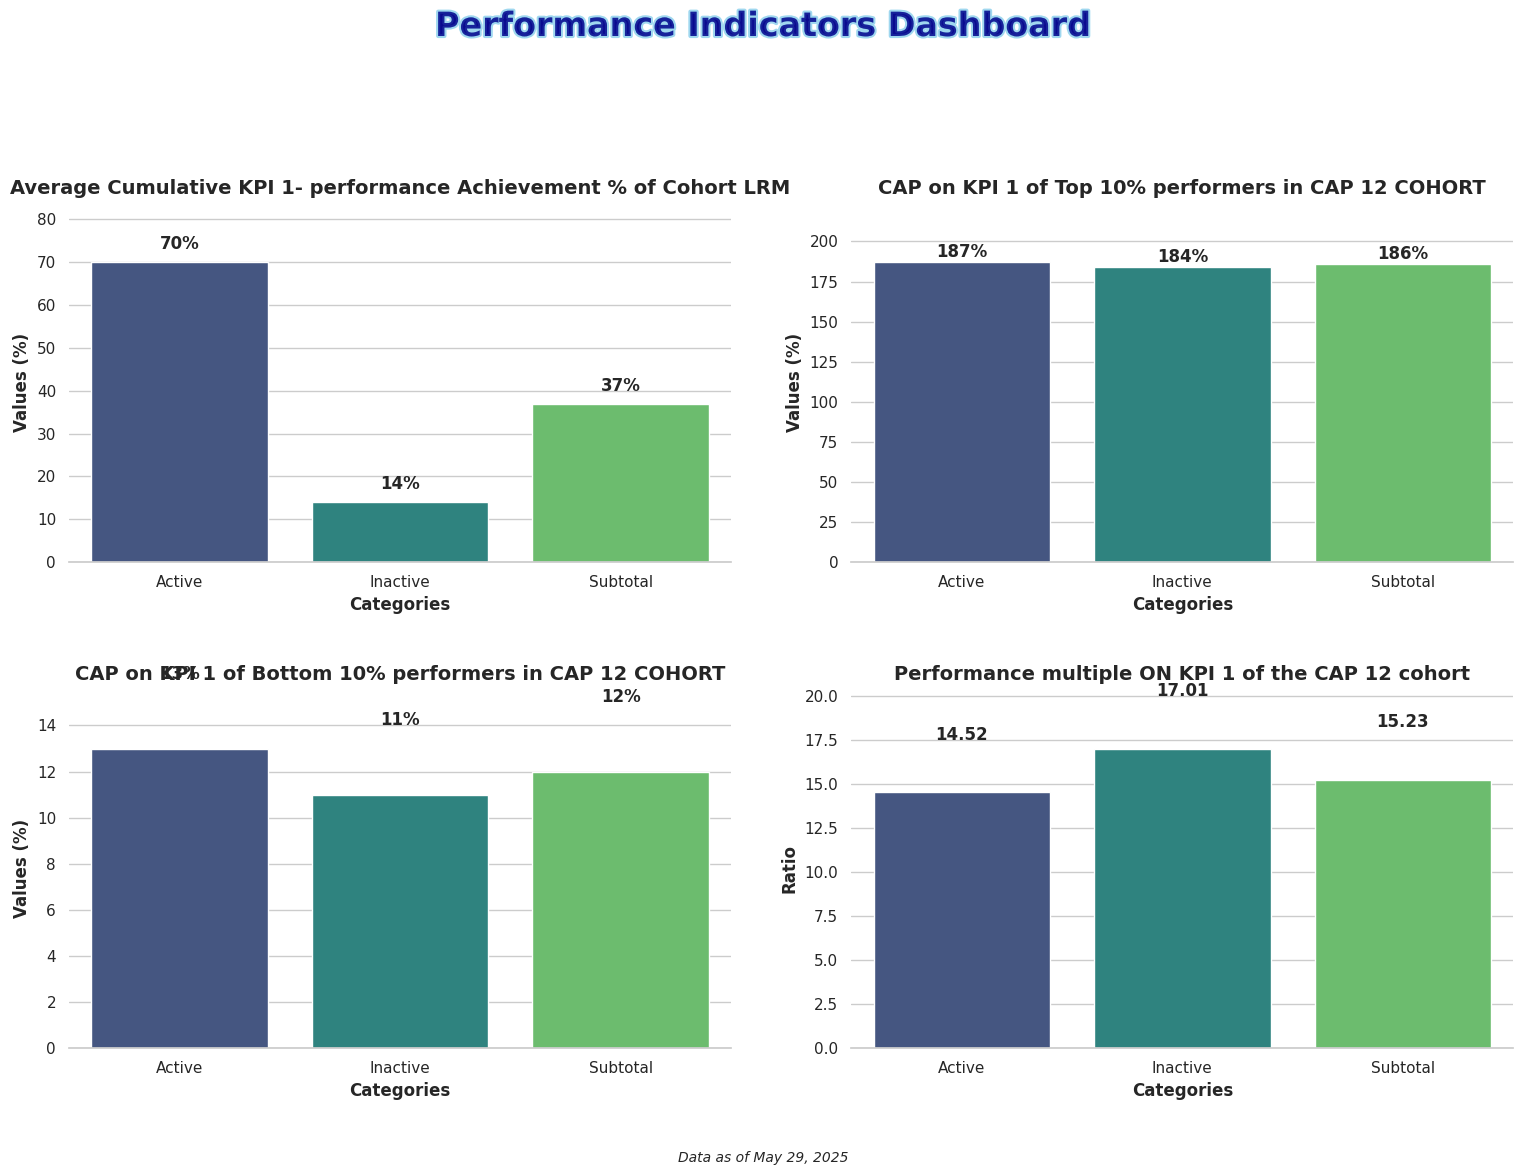

Source code (Python):
import matplotlib.pyplot as plt
import numpy as np
import seaborn as sns
import pandas as pd
import matplotlib.animation as animation
from matplotlib import cm
from matplotlib.colors import LinearSegmentedColormap

# Set seaborn style
sns.set_theme(style="whitegrid")  # Set the seaborn theme
plt.rcParams['font.family'] = 'sans-serif'  # Use a cleaner font

# Data for the 4 bar charts
categories = ['Active', 'Inactive', 'Subtotal']

# Values for each of the 4 charts
values1 = [70, 14, 37]
values2 = [187, 184, 186]
values3 = [13, 11, 12]
values4 = [14.52, 17.01, 15.23]

# Create figure with 2x2 subplots
fig, axes = plt.subplots(2, 2, figsize=(16, 12))
axes = axes.flatten()  # Flatten the 2x2 array to make indexing easier

# Create a dazzling color palette
palette = sns.color_palette("viridis", 3)  # Vibrant color palette with good color progression
# Alternative eye-catching palettes you can try:
# palette = sns.color_palette("plasma", 3)  # Vibrant yellow-orange-purple
# palette = sns.color_palette("cubehelix", 3)  # Rainbow-like with good brightness variation
# palette = sns.color_palette("coolwarm", 3)  # Dramatic blue-red contrast

# Create bar charts for each subplot
titles = [
    'Average Cumulative KPI 1- performance Achievement % of Cohort LRM', 
    'CAP on KPI 1 of Top 10% performers in CAP 12 COHORT', 
    'CAP on KPI 1 of Bottom 10% performers in CAP 12 COHORT', 
    'Performance multiple ON KPI 1 of the CAP 12 cohort'
]
value_sets = [values1, values2, values3, values4]

# Create each subplot
for i, (ax, values, title) in enumerate(zip(axes, value_sets, titles)):
    # Create dataframe for this subplot
    df = pd.DataFrame({'Categories': categories, 'Values': values})
    
    # Create the bar chart with seaborn
    sns.barplot(x='Categories', y='Values', data=df, palette=palette, ax=ax)
      # Add labels and title with improved styling
    ax.set_xlabel('Categories', fontsize=12, fontweight='bold')
    # Set appropriate y-axis label based on the chart
    if i == 3:  # Performance multiple chart (ratio, not percentage)
        ax.set_ylabel('Ratio', fontsize=12, fontweight='bold')
    else:
        ax.set_ylabel('Values (%)', fontsize=12, fontweight='bold')
    ax.set_title(f'{title}', fontsize=14, fontweight='bold')
    
    # Add values on top of bars
    for j, v in enumerate(values):
        # Display as ratio for the 4th chart (Performance multiple), percentage for others
        if i == 3:  # Performance multiple chart (ratio, not percentage)
            ax.text(j, v + 3, f'{v}', ha='center', fontweight='bold')
        else:
            ax.text(j, v + 3, f'{v}%', ha='center', fontweight='bold')
    
    # Set y-axis limit to make sure the text is visible
    ax.set_ylim(0, max(values) * 1.2)
    
    # Customize the grid
    sns.despine(left=True, ax=ax)  # Remove the left spine for cleaner look

# Add eye-catching common title with gradient effect
from matplotlib import patheffects

# Add stylish common title
title = fig.suptitle('Performance Indicators Dashboard', fontsize=24, fontweight='bold', y=0.98, 
                   color='darkblue', alpha=0.8)
# Add path effect for more pop
title.set_path_effects([patheffects.withStroke(linewidth=3, foreground='skyblue')])

# Add context information
plt.figtext(0.5, 0.02, 'Data as of May 29, 2025', ha='center', fontsize=10, fontstyle='italic')

# Add finishing touches
plt.tight_layout(pad=3.0, rect=[0, 0.03, 1, 0.95])  # Adjust layout to make room for titles
plt.savefig('Plot3 Performance Indicators KPI Combined.png', dpi=300, bbox_inches='tight')  # Save high-quality image
plt.show()